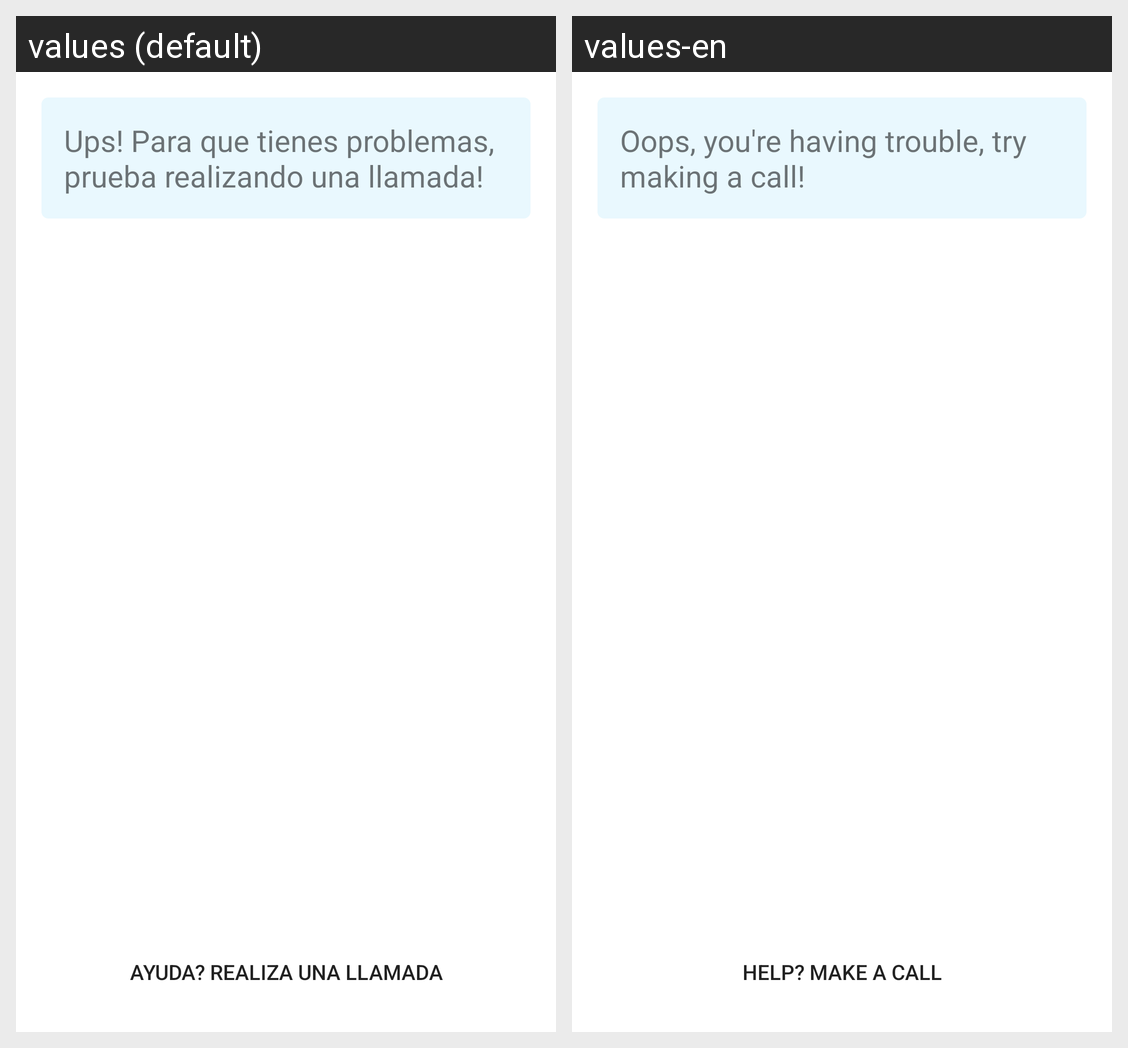

The Android screen above is rendered under two locales of the same app. Produce the string resources it draws, with the default and per-locale values.
Android screen res/layout/activity_three_step.xml rendered under 2 locales, left to right: values (default), values-en. Device: Nexus 5 (rendered at 1080×1920; each locale shown at half size, 540×960, under a caption strip naming it); theme Theme.EBDIP_AlexGheorghe.
Strings drawn on this screen, with the default value and each locale's value (text and hints the layout hard-codes, and strings that could not be matched under every locale, appear in the picture but are not listed):

titulo03
  values: Ups! Para que tienes problemas, prueba realizando una llamada!
  values-en: Oops, you're having trouble, try making a call!

call
  values: Ayuda? Realiza una llamada
  values-en: Help? Make a call
